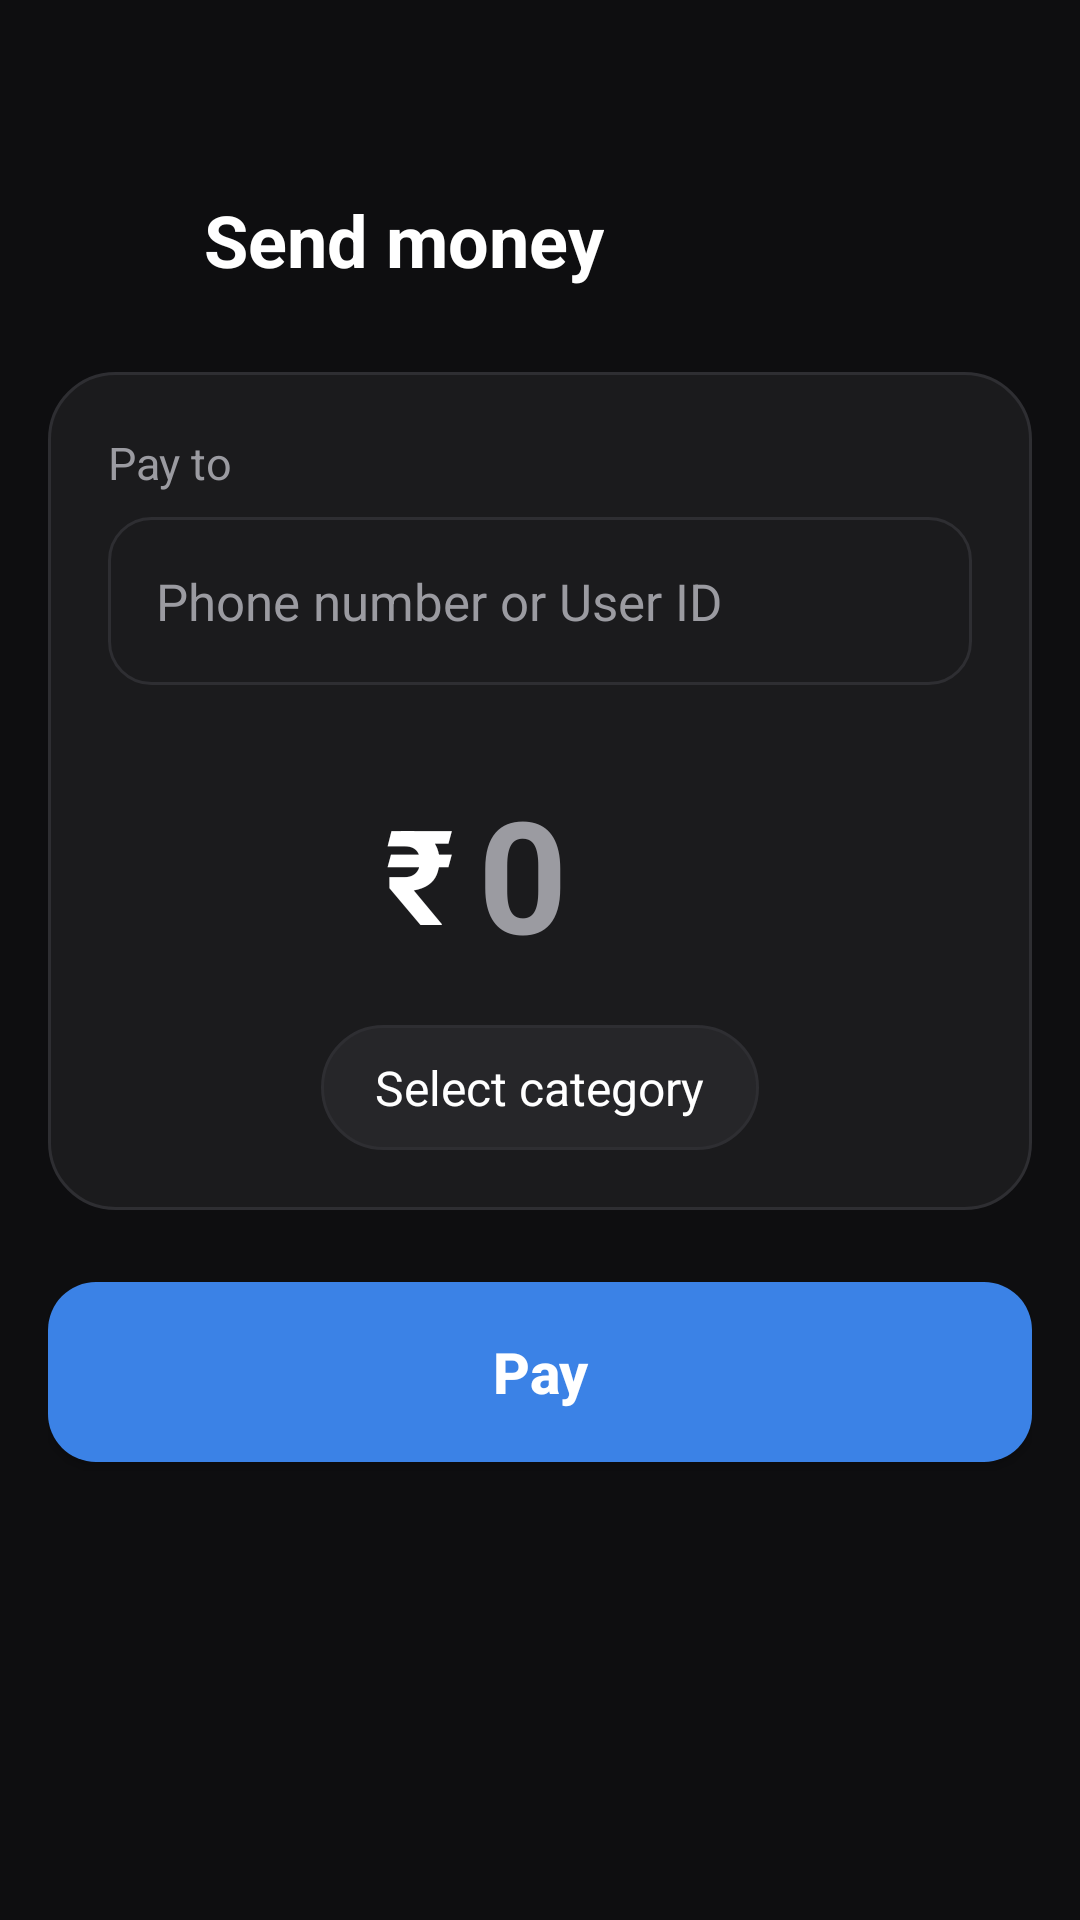

This screen was rendered from an Android layout file. Write that file and the resources it references.
<!-- AndroidManifest.xml: application theme Theme.MyApplication -->
<!-- res/layout/activity_send_money.xml -->
<?xml version="1.0" encoding="utf-8"?>
<ScrollView xmlns:android="http://schemas.android.com/apk/res/android"
    xmlns:app="http://schemas.android.com/apk/res-auto"
    android:layout_width="match_parent"
    android:layout_height="match_parent"
    android:background="@color/fin_bg"
    android:fillViewport="true">

    <LinearLayout
        android:layout_width="match_parent"
        android:layout_height="wrap_content"
        android:orientation="vertical"
        android:paddingStart="16dp"
        android:paddingTop="56dp"
        android:paddingEnd="16dp"
        android:paddingBottom="24dp">

        <LinearLayout
            android:layout_width="match_parent"
            android:layout_height="wrap_content"
            android:gravity="center_vertical"
            android:orientation="horizontal">

            <ImageButton
                android:id="@+id/buttonBack"
                android:layout_width="48dp"
                android:layout_height="48dp"
                android:background="?attr/selectableItemBackgroundBorderless"
                android:contentDescription="Back"
                android:src="@drawable/ic_chevron_left"
                app:tint="@color/fin_text" />

            <TextView
                android:layout_width="wrap_content"
                android:layout_height="wrap_content"
                android:layout_marginStart="4dp"
                android:text="Send money"
                android:textColor="@color/fin_text"
                android:textSize="24sp"
                android:textStyle="bold" />
        </LinearLayout>

        <LinearLayout
            android:layout_width="match_parent"
            android:layout_height="wrap_content"
            android:layout_marginTop="20dp"
            android:background="@drawable/bg_card"
            android:orientation="vertical"
            android:padding="20dp">

            <TextView
                android:layout_width="wrap_content"
                android:layout_height="wrap_content"
                android:text="Pay to"
                android:textColor="@color/fin_text_dim"
                android:textSize="15sp" />

            <EditText
                android:id="@+id/editTextReceiver"
                android:layout_width="match_parent"
                android:layout_height="56dp"
                android:layout_marginTop="8dp"
                android:background="@drawable/bg_pill"
                android:hint="Phone number or User ID"
                android:inputType="text"
                android:paddingStart="16dp"
                android:paddingEnd="16dp"
                android:textColor="@color/fin_text"
                android:textColorHint="@color/fin_text_dim"
                android:textSize="17sp" />

            <LinearLayout
                android:layout_width="match_parent"
                android:layout_height="wrap_content"
                android:layout_marginTop="28dp"
                android:gravity="center"
                android:orientation="horizontal">

                <TextView
                    android:layout_width="wrap_content"
                    android:layout_height="wrap_content"
                    android:text="₹"
                    android:textColor="@color/fin_text"
                    android:textSize="44sp"
                    android:textStyle="bold" />

                <EditText
                    android:id="@+id/editTextSendAmount"
                    android:layout_width="wrap_content"
                    android:layout_height="wrap_content"
                    android:background="@null"
                    android:hint="0"
                    android:inputType="number"
                    android:minWidth="80dp"
                    android:paddingStart="8dp"
                    android:textColor="@color/fin_text"
                    android:textColorHint="@color/fin_text_dim"
                    android:textSize="52sp"
                    android:textStyle="bold" />
            </LinearLayout>

            <TextView
                android:id="@+id/textViewCategory"
                android:layout_width="wrap_content"
                android:layout_height="wrap_content"
                android:layout_gravity="center_horizontal"
                android:layout_marginTop="16dp"
                android:background="@drawable/bg_chip"
                android:paddingStart="18dp"
                android:paddingTop="10dp"
                android:paddingEnd="18dp"
                android:paddingBottom="10dp"
                android:text="Select category"
                android:textColor="@color/fin_text"
                android:textSize="16sp" />
        </LinearLayout>

        <Button
            android:id="@+id/buttonSendMoneyNow"
            android:layout_width="match_parent"
            android:layout_height="60dp"
            android:layout_marginTop="24dp"
            android:background="@drawable/bg_button_blue"
            android:text="Pay"
            android:textAllCaps="false"
            android:textColor="@color/white"
            android:textSize="19sp"
            android:textStyle="bold" />

    </LinearLayout>
</ScrollView>
<!-- resources referenced by this layout -->
<resources>
  <color name="fin_bg">#FF0E0E10</color>
  <color name="fin_text">#FFFFFFFF</color>
  <color name="fin_text_dim">#FF9B9BA1</color>
  <color name="white">#FFFFFFFF</color>
  <!-- drawable bg_button_blue (drawable) -->
  <?xml version="1.0" encoding="utf-8"?>
  <shape xmlns:android="http://schemas.android.com/apk/res/android" android:shape="rectangle">
      <solid android:color="@color/fin_blue" />
      <corners android:radius="16dp" />
  </shape>
  <!-- drawable bg_card (drawable) -->
  <?xml version="1.0" encoding="utf-8"?>
  <shape xmlns:android="http://schemas.android.com/apk/res/android" android:shape="rectangle">
      <solid android:color="@color/fin_surface" />
      <corners android:radius="22dp" />
      <stroke android:width="1dp" android:color="@color/fin_stroke" />
  </shape>
  <!-- drawable bg_chip (drawable) -->
  <?xml version="1.0" encoding="utf-8"?>
  <shape xmlns:android="http://schemas.android.com/apk/res/android" android:shape="rectangle">
      <solid android:color="@color/fin_surface_alt" />
      <corners android:radius="22dp" />
      <stroke android:width="1dp" android:color="@color/fin_stroke" />
  </shape>
  <!-- drawable bg_pill (drawable) -->
  <?xml version="1.0" encoding="utf-8"?>
  <shape xmlns:android="http://schemas.android.com/apk/res/android" android:shape="rectangle">
      <solid android:color="@color/fin_surface" />
      <corners android:radius="14dp" />
      <stroke android:width="1dp" android:color="@color/fin_stroke" />
  </shape>
  <style name="Theme.MyApplication" parent="Base.Theme.MyApplication" />
  <color name="fin_blue">#FF3B82E6</color>
  <color name="fin_surface">#FF1B1B1D</color>
  <color name="fin_stroke">#FF2E2E32</color>
  <color name="fin_surface_alt">#FF262629</color>
  <style name="Base.Theme.MyApplication" parent="Theme.Material3.Dark.NoActionBar">
          <item name="colorPrimary">@color/fin_blue</item>
          <item name="colorOnPrimary">@color/white</item>
          <item name="colorSurface">@color/fin_surface</item>
          <item name="colorOnSurface">@color/fin_text</item>
          <item name="colorSurfaceVariant">@color/fin_surface_alt</item>
          <item name="colorOnSurfaceVariant">@color/fin_text_dim</item>
          <item name="colorOutline">@color/fin_stroke</item>
          <item name="android:colorBackground">@color/fin_bg</item>
          <item name="android:windowBackground">@color/fin_bg</item>
          <item name="android:statusBarColor">@color/fin_bg</item>
          <item name="android:navigationBarColor">@color/fin_nav</item>
          <item name="android:textColorPrimary">@color/fin_text</item>
          <item name="android:textColorSecondary">@color/fin_text_dim</item>
          <item name="android:textColorHint">@color/fin_text_dim</item>
          <item name="android:windowLightStatusBar">false</item>
      </style>
  <color name="fin_nav">#FF151517</color>
</resources>
